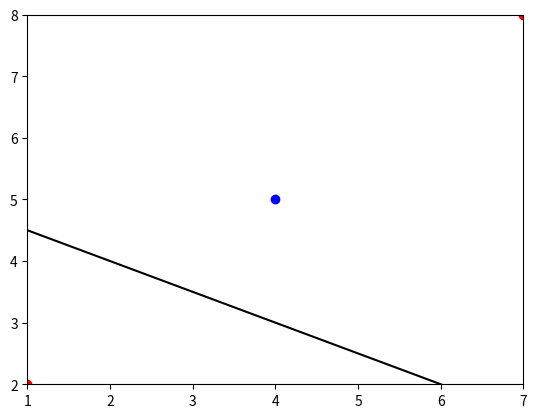

Source code (Python):
import numpy as np 
import numpy
import matplotlib.pyplot as plt

def generate_data(Para1, Para2, seed=0):
    """Generate binary random data

    Para1, Para2: dict, {str:float} for each class, 
      keys are mx (center on x axis), my (center on y axis), 
               ux (sigma on x axis), ux (sigma on y axis), 
               y (label for this class)
    seed: int, seed for NUMPy's random number generator. Not Python's random.

    """
    numpy.random.seed(seed)
    X1 = numpy.vstack((numpy.random.normal(Para1['mx'], Para1['ux'], Para1['N']), 
                       numpy.random.normal(Para1['my'], Para1['uy'], Para1['N'])))
    X2 = numpy.vstack((numpy.random.normal(Para2['mx'], Para2['ux'], Para2['N']), 
                       numpy.random.normal(Para2['my'], Para2['uy'], Para2['N'])))
    Y = numpy.hstack(( Para1['y']*numpy.ones(Para1['N']), 
                       Para2['y']*numpy.ones(Para2['N'])  ))            
    X = numpy.hstack((X1, X2)) 
    X = numpy.transpose(X)
    return X, Y 

def plot_data_hyperplane(X, y, w, filename):
    """
    X: 2-D numpy array, each row is a sample, not augmented 
    y: 1-D numpy array, the labels 
    w: 1-by-3 numpy array, the last element of which is the bias term
    
    X = numpy.array([[1,2,3],
                     [4,5,6],
                     [7,8,9]]) 
    y = numpy.array([1,-1,1])
    
    """
    # separte two classes
    X1 = X[y == +1]
    X2 = X[y == -1]
    
        
    # print(X1[:,0])
    # print(X1[:,1])
    # print(X2)
    
    # plot data samples
    plt.plot(X1[:,0], X1[:,1], 'ro')
    plt.plot(X2[:,0], X2[:,1], 'bo')
    # plt.scatter(X1[:,0], X1[:,1], s=20, facecolors='none', edgecolors='r')
    # plt.scatter(X2[:,0], X2[:,1], s=20, facecolors='none', edgecolors='b')
    
    # plot line
    x_ticks = np.array([np.min(X[:,0]), np.max(X[:,0])])
    y_ticks = -1*(x_ticks * w[0] +w[2])/w[1]
    
    # set limit
    plt.xlim(np.min(X[:,0]), np.max(X[:,0]))
    plt.ylim(np.min(X[:,1]), np.max(X[:,1]))
    
    # plot, save, close
    plt.plot(x_ticks, y_ticks, 'k-')
    plt.show()
    # plt.savefig(filename)
    plt.close('all')

def plot_mse(X, y, filename):
    """
    X: 2-D numpy array, each row is a sample, not augmented 
    y: 1-D numpy array
    """
    w = np.array([0,0,0]) # just a placeholder

    # your code here

    # convert X into augmented
    X = np.hstack((X, np.ones(len(X)).reshape(len(X),1)))
    
    compound = np.matmul(numpy.transpose(X), X)
    all_but_y = np.matmul(np.linalg.inv(compound), numpy.transpose(X))
    w = np.matmul(all_but_y, y)

    # Plot after you have w. 
    plot_data_hyperplane(X, y, w, filename)

    return w

def plot_fisher(X, y, filename): 
    """
    X: 2-D numpy array, each row is a sample, not augmented 
    y: 1-D numpy array

    Examples
    -----------------
    >>> X,y = generate_data(\
        {'mx':1,'my':2, 'ux':0.1, 'uy':1, 'y':1, 'N':20}, \
        {'mx':2,'my':4, 'ux':.1, 'uy':1, 'y':-1, 'N':50},\
        seed=10)
    >>> plot_fisher(X, y, 'test3.png')
    array([-1.61707972, -0.0341108 ,  2.54419773])
    >>> X,y = generate_data(\
        {'mx':-1.5,'my':2, 'ux':0.1, 'uy':2, 'y':1, 'N':200}, \
        {'mx':2,'my':-4, 'ux':.1, 'uy':1, 'y':-1, 'N':50},\
        seed=1)
    >>> plot_fisher(X, y, 'test4.png')
    array([-1.54593468,  0.00366625,  0.40890079])
    """

    w = np.array([0,0,0]) # just a placeholder

    # your code here
    
    # separte two classes
    X1 = X[y == +1]       # make into one sample/row
    X2 = X[y == -1]

    # compute c_i
    c1 = np.count_nonzero(y == +1)
    c2 = np.count_nonzero(y == -1)
        
    # compute m_i
    m1 = np.mean(X1, axis=0)
    m2 = np.mean(X2, axis=0)

    # compute X_i
    X_i_1 = X1.T
    X_i_2 = X2.T
        
    # compute M_i
    M_i_1 = np.array([m1,]*c1).T
    M_i_2 = np.array([m2,]*c2).T
       
    # compute S_i
    XminusM = X_i_1 - M_i_1
    S1 = np.matmul(XminusM, XminusM.T)
    XminusM = X_i_2 - M_i_2
    S2 = np.matmul(XminusM, XminusM.T)
        
    # compute S_w
    Sw = S1 + S2
    
    # compute w
    w = np.matmul(np.linalg.inv(Sw), np.array(m1-m2)) # two terms
    
    # compute bias of w
    bias = -np.matmul(w.T, np.array((m1+m2)/2))
    w = np.hstack((w,bias)) # three terms

    # Plot after you have w. 
    # plot_data_hyperplane(X, y, w, filename)
    return w


if __name__ == "__main__":

    # X,y = generate_data(
    # {'mx':1,'my':2, 'ux':0.1, 'uy':1, 'y':1, 'N':20},
    # {'mx':2,'my':4, 'ux':.1, 'uy':1, 'y':-1, 'N':50},
    # seed=10)
    
    # plot_fisher(X, y, "test.png")
    
    # plot_mse(X, y, "test.png")
    
    X = numpy.array([[1,2,3],
                     [4,5,6],
                     [7,8,9]]) 
    y = numpy.array([1,-1,1])
    w = [1, 2, -10]
    plot_data_hyperplane(X, y, w, "test.png")


# X = np.array([[1,2],
#               [4,5],
#               [7,8]]) 
# y = np.array([1,-1,1])
# w = [1, 2, -10]

# X1 = X[y == +1]
# X2 = X[y == -1]
    
# plt.plot(X1[:,0], X1[:,1], 'ro')
# plt.plot(X2[:,0], X2[:,1], 'bo')
    
# x_ticks = np.array([np.min(X[:,0]), np.max(X[:,0])])
# y_ticks = -1*(x_ticks * w[0] +w[2])/w[1]
# plt.xlim(np.min(X[:,0]), np.max(X[:,0]))
# plt.ylim(np.min(X[:,1]), np.max(X[:,1]))
# plt.plot(x_ticks, y_ticks)
# # plt.savefig(filename)
# plt.show()
# plt.close('all')

# print(X)
# print(np.ones(len(X)))

# X = np.hstack((X, np.ones(len(X)).reshape(len(X),1)))
# print(np.ones(len(X)))
# print(X)
